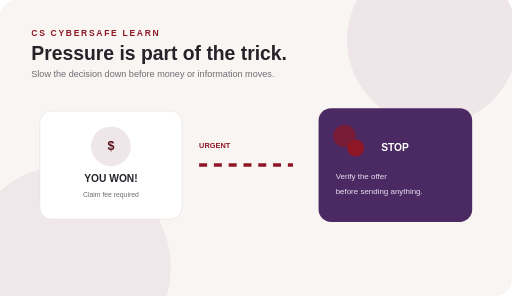
t = 0.00 s
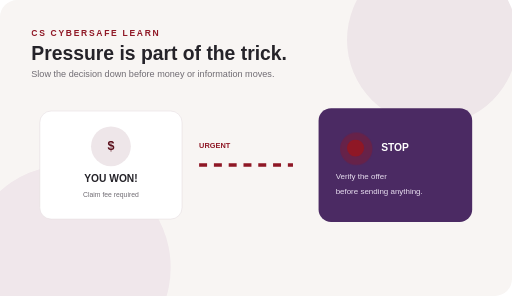
t = 0.36 s
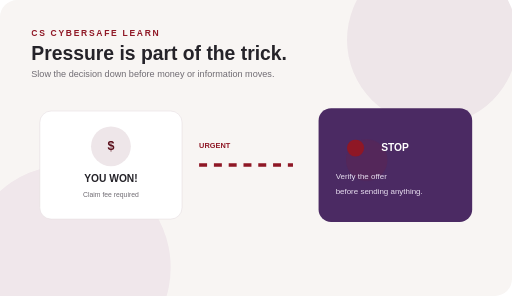
t = 0.70 s
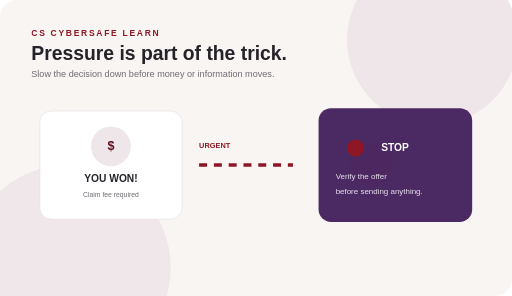
t = 1.00 s
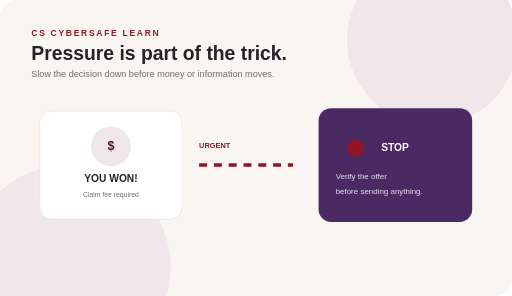
t = 1.33 s
t = 1.67 s: frame unchanged from t = 1.33 s, image omitted

The animated SVG that drew these frames (rendered in a browser with its animation timeline set to each time). Animation: 10 CSS @keyframes rules; one cycle of 2.00 s, repeats indefinitely.

<svg xmlns="http://www.w3.org/2000/svg" viewBox="0 0 900 520" role="img" aria-labelledby="t d"><title id="t">Online scam pressure</title><desc id="d">A tempting prize becomes urgent; the learner pauses before paying.</desc><style>
@keyframes drift{0%,100%{transform:translateY(0)}50%{transform:translateY(-8px)}}
@keyframes slide{0%{transform:translateX(-30px);opacity:.2}18%,78%{transform:translateX(0);opacity:1}100%{transform:translateX(30px);opacity:.2}}
@keyframes pulse{0%,100%{opacity:.45;transform:scale(.96)}50%{opacity:1;transform:scale(1)}}
@keyframes glow{0%,100%{opacity:.2}50%{opacity:.85}}
@keyframes scan{0%{transform:translateX(0)}50%{transform:translateX(260px)}100%{transform:translateX(0)}}
@keyframes fill{0%{width:18px}55%{width:210px}100%{width:18px}}
@keyframes swap{0%,20%{transform:translateX(0)}45%,70%{transform:translateX(55px)}100%{transform:translateX(0)}}
@keyframes appear{0%,25%{opacity:0;transform:translateY(10px)}45%,85%{opacity:1;transform:translateY(0)}100%{opacity:0}}
@keyframes blink{0%,45%,100%{opacity:.35}55%,85%{opacity:1}}
@keyframes ring{0%{transform:scale(.7);opacity:.7}70%,100%{transform:scale(1.45);opacity:0}}
</style><rect width="900" height="520" rx="30" fill="#f8f5f3"/><circle cx="760" cy="70" r="150" fill="#eee6e9"/><circle cx="120" cy="470" r="180" fill="#f0e7eb"/><text x="55" y="105" fill="#252329" font-family="Arial" font-size="34" font-weight="700">Pressure is part of the trick.</text><text x="55" y="135" fill="#706c73" font-family="Arial" font-size="16">Slow the decision down before money or information moves.</text><g transform="translate(70 195)"><rect width="250" height="190" rx="20" fill="white" stroke="#e4dcdf"/><circle cx="125" cy="62" r="35" fill="#eee6e9"/><text x="125" y="68" text-anchor="middle" font-family="Arial" font-size="22" font-weight="700" fill="#5a0f1b">$</text><text x="125" y="125" text-anchor="middle" font-family="Arial" font-size="18" font-weight="700" fill="#252329">YOU WON!</text><text x="125" y="151" text-anchor="middle" font-family="Arial" font-size="12" fill="#706c73">Claim fee required</text></g><path d="M350 290H515" stroke="#8f1725" stroke-width="6" stroke-dasharray="14 12"/><text x="350" y="260" font-family="Arial" font-size="13" fill="#8f1725" font-weight="700">URGENT</text><g transform="translate(560 190)"><rect width="270" height="200" rx="22" fill="#4b2a63"/><circle cx="65" cy="70" r="28" fill="#8f1725" style="animation:ring 2s infinite"/><circle cx="65" cy="70" r="15" fill="#8f1725"/><text x="110" y="75" font-family="Arial" font-size="18" font-weight="700" fill="white">STOP</text><text x="30" y="125" font-family="Arial" font-size="14" fill="#e8dff0">Verify the offer</text><text x="30" y="151" font-family="Arial" font-size="14" fill="#e8dff0">before sending anything.</text></g><text x="55" y="64" fill="#8f1725" font-family="Arial,sans-serif" font-size="15" font-weight="700" letter-spacing="3">CS CYBERSAFE LEARN</text></svg>
